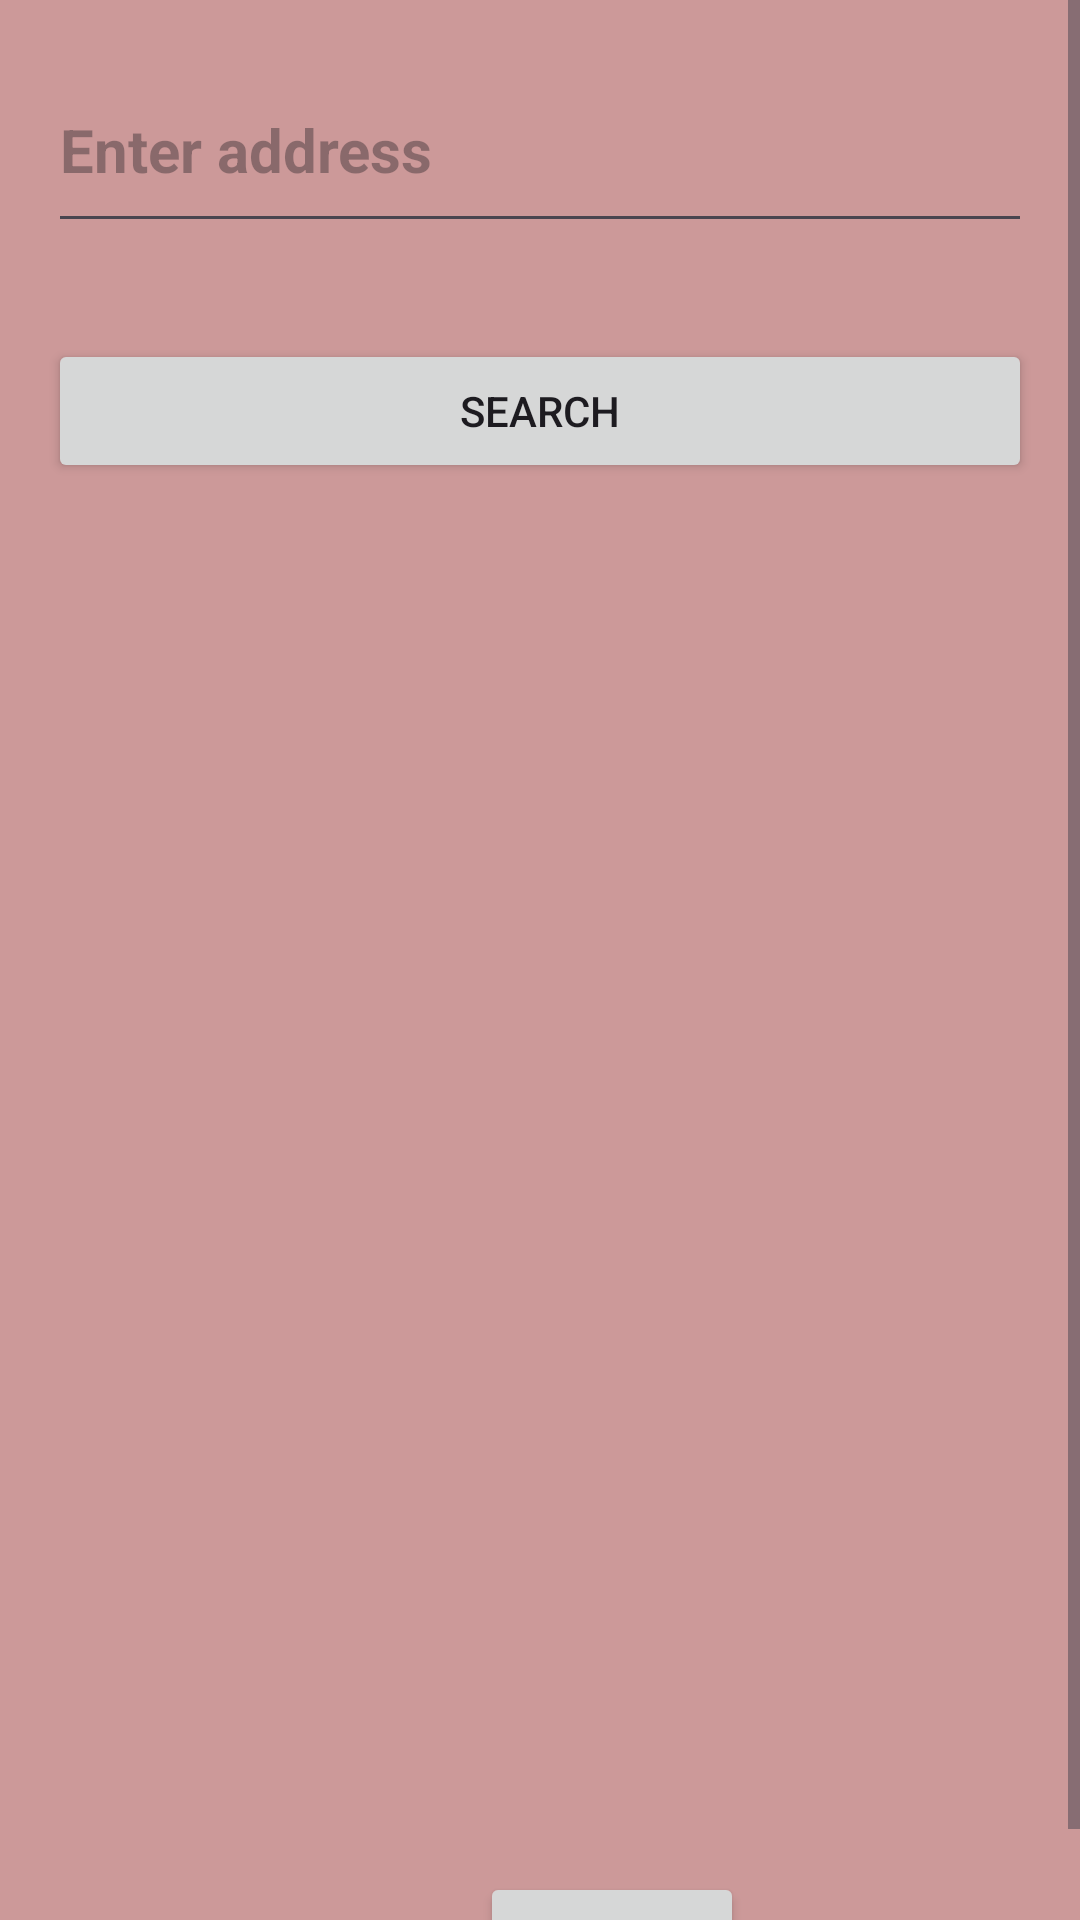

This screen was rendered from an Android layout file. Write that file and the resources it references.
<!-- AndroidManifest.xml: application theme Theme.Material3.Light -->
<!-- res/layout/activity_main5.xml -->
<?xml version="1.0" encoding="utf-8"?>
<ScrollView
    xmlns:android="http://schemas.android.com/apk/res/android"
    android:layout_width="match_parent"
    android:layout_height="match_parent"
    android:background="#cc9999"
    >
<RelativeLayout xmlns:android="http://schemas.android.com/apk/res/android"
    xmlns:tools="http://schemas.android.com/tools"
    android:layout_width="match_parent"
    android:layout_height="match_parent"
    tools:context=".MainActivity">
    <Button
        android:id="@+id/refresh"
        android:layout_width="wrap_content"
        android:layout_height="wrap_content"
        android:layout_marginStart="160dp"
        android:layout_marginTop="624dp"
        android:text="Back"

        tools:ignore="MissingConstraints" />
    <EditText
        android:id="@+id/addressEditText"
        android:layout_width="395dp"
        android:layout_height="65dp"
        android:layout_marginStart="16dp"
        android:layout_marginLeft="16dp"
        android:layout_marginTop="16dp"
        android:layout_marginEnd="16dp"
        android:layout_marginRight="16dp"
        android:layout_marginBottom="16dp"
        android:hint="Enter address"
        android:textStyle="bold"
        android:textSize="20sp"/>

    <Button
        android:id="@+id/searchButton"
        android:layout_width="match_parent"
        android:layout_height="wrap_content"
        android:text="Search"
        android:layout_below="@id/addressEditText"
        android:layout_margin="16dp"
        />

    <TextView
        android:id="@+id/resultTextView"
        android:layout_width="match_parent"
        android:layout_height="wrap_content"
        android:layout_below="@id/searchButton"
        android:layout_margin="16dp"
        android:layout_marginTop="97dp"
        android:layout_marginBottom="16dp"
        android:text=""
        android:textSize="20sp"
        android:textStyle="bold"/>

    <TextView
        android:id="@+id/resultTextView2"
        android:layout_width="match_parent"
        android:layout_height="wrap_content"
        android:text=""
        android:layout_below="@id/resultTextView"
        android:layout_margin="16dp"
        android:textSize="20sp"
        android:textStyle="bold"
        />

</RelativeLayout>
</ScrollView>
<!-- resources referenced by this layout -->
<resources>

</resources>
